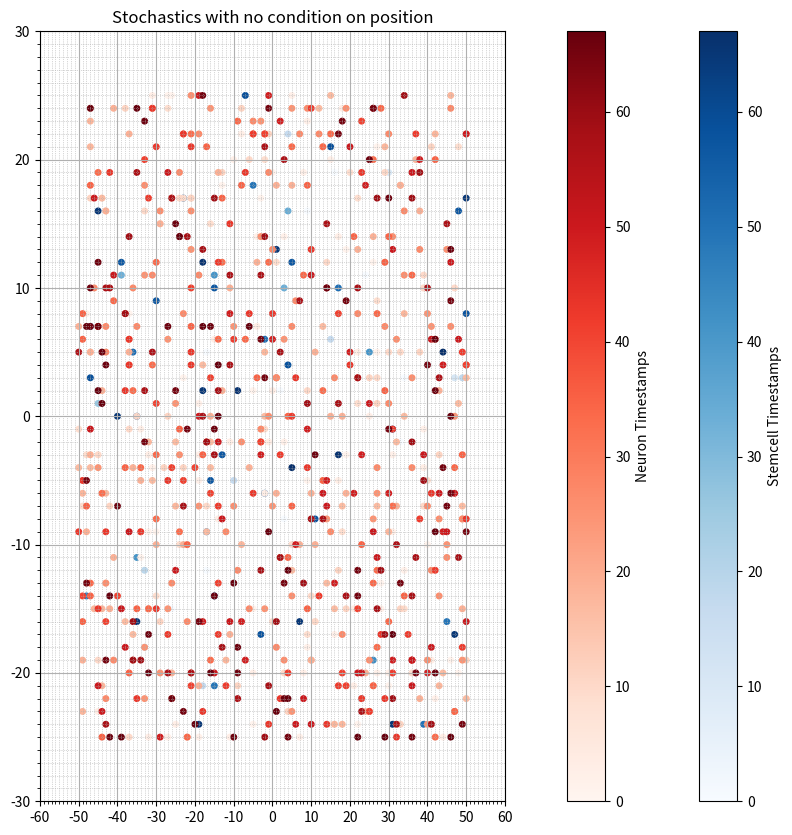

Generate this figure with matplotlib:
# -*- coding: utf-8 -*-
"""1_stochasticity_without_conditioning_positionv2_4scenarios_Sctag_colored.ipynb

Automatically generated by Colaboratory.

Original file is located at
    https://colab.research.google.com/<link-removed>
"""

# Load packages
import pandas as pd
import seaborn as sns
import numpy as np
#Import functions to add secuences
from statistics import median
from math import isnan
from itertools import filterfalse
#Import functions to more stats
import math
import statistics
#Import functions to add secuences
from numpy import random
from statistics import median
from math import sqrt
from math import isnan
from itertools import filterfalse
from pandas._libs.algos import is_monotonic
import random
import copy
import numpy as np
#Import functions to create the figure
import seaborn as sns
import matplotlib.pyplot as plt
from matplotlib.ticker import MultipleLocator
from matplotlib.colors import ListedColormap
from matplotlib.colors import LinearSegmentedColormap

# Constants representing initial cellular conditions
N_initial = 100
N_initial_stemcells = int(0.99 * N_initial)
N_initial_neurons = int(0.01 * N_initial)

xgrid = list(range(-60, 61))
ygrid = list(range(-30, 31))

xgrid_creation = list(range(-50, 51))
ygrid_creation = list(range(-25, 26))

# Initial cell positions
Cells = []
for i in range(N_initial_stemcells):
    Cells.append(['stemcell', np.random.choice(xgrid_creation), np.random.choice(ygrid_creation),0,random.choice(['L','M','N'])])
for i in range(N_initial_neurons):
    Cells.append(['neuron', np.random.choice(xgrid_creation), np.random.choice(ygrid_creation),0])

time_steps = 72 #real time
w=int((time_steps)/8) #timecycle of differentiation

initial_cells = (Cells)
print (initial_cells)

# Dice roll function to simulate stochasticity in cell behavior

def roll_dice():
    return random.randint(1, 6)

total_stemcells = N_initial_stemcells
total_neurons = N_initial_neurons


l=[1]                               #associated list of timepoints for division of group "L" "M" "N"
m=[2]
n=[3]


for i in range(1, w):
   l.append(i*8+l[0])
   m.append(i*8+m[0])
   n.append(i*8+n[0])

print(l)
print(m)
print(n)

for i in range(time_steps):                 #selecting timepoints for execution

 if i in l:
      q ='L'
 elif i in m:
      q ='M'
 elif i in n:
      q ='N'
 else:
      q='U'

 for z in Cells:
     if 'neuron' in z:
        continue
     elif z[0]=='stemcell' and z[4]==q:
        dice_result = roll_dice()
        if dice_result in [1]:
           Cells.append(['stemcell', np.random.choice(xgrid_creation), np.random.choice(ygrid_creation),i,q])
        elif dice_result in [2]:
           Cells.append(['neuron', np.random.choice(xgrid_creation), np.random.choice(ygrid_creation),i])
        elif dice_result in [3]:
           Cells.append(['neuron', np.random.choice(xgrid_creation), np.random.choice(ygrid_creation),i])
           Cells.append(['neuron', np.random.choice(xgrid_creation), np.random.choice(ygrid_creation),(i)])
           Cells.remove(z)
        elif dice_result in [4]:
           continue
        elif dice_result in [5]:
           v=random.randint(0, 1)
           if v==0:
             Cells.append(['stemcell', np.random.choice(xgrid_creation), np.random.choice(ygrid_creation),i,q])
           else:
             Cells.append(['neuron', np.random.choice(xgrid_creation), np.random.choice(ygrid_creation),i])
        elif dice_result in [6]:
           g=random.randint(0, 1)
           if g==0:
             Cells.append(['neuron', np.random.choice(xgrid_creation), np.random.choice(ygrid_creation),i])
             Cells.append(['neuron', np.random.choice(xgrid_creation), np.random.choice(ygrid_creation),(i)])
             Cells.remove(z)
           else:
            continue
     else:
        continue

  # Update the total counts for the next iteration
total_stemcells = len([cell for cell in Cells if cell[0] == 'stemcell'])
total_neurons = len([cell for cell in Cells if cell[0] == 'neuron'])

print(total_stemcells)
print(total_neurons)

# Print the final state of Cells after 1000 iterations
#print(Cells)
print(f"Number of neurons at timestep {i}: {len([cell for cell in Cells if cell[0] == 'neuron'])}")

final_cells = (Cells)
#print (final_cells)

total_cells= total_stemcells+ total_neurons
print(total_cells)
print(Cells)

# Extract q values from the cells and map to colors

q_to_value = {
    'L': 0.0,  # Start of gradient
    'M': 0.33,  # Somewhere in the middle
    'N': 0.66,  # Further along
    'U': 1.0   # End of gradient
}
values_stemcell = [q_to_value[cell[4]] for cell in Cells if cell[0] == 'stemcell']

if Cells[0] == "stemcell":
    cell_id = Cells[5]
else:  # it's a neuron
    cell_id = Cells[4]

# Create a custom colormap with your desired colors
colors = [(1, 0, 1), (0, 1, 0), (0, 0, 1), (1, 1, 0)]  # RGB for magenta, green, blue, and yellow
n_bins = [4]  # Discretizes the interpolation into bins
cmap_name = 'custom_div_cmap'
cm = LinearSegmentedColormap.from_list(cmap_name, colors, N=4)
colors_stemcell_gradient = cm(values_stemcell)

#Final grid dfinition
x_stemcell = [p[1] for p in Cells if p[0] == 'stemcell']
y_stemcell = [p[2] for p in Cells if p[0] == 'stemcell']

x_neuron = [p[1] for p in Cells if p[0] == 'neuron']
y_neuron = [p[2] for p in Cells if p[0] == 'neuron']

# Extract timestamps
timestamps_stemcell = [p[3] for p in Cells if p[0] == 'stemcell']
timestamps_neuron = [p[3] for p in Cells if p[0] == 'neuron']

# Create the figure and the subplot
fig, ax = plt.subplots(figsize=(10, 10))  # Using a square figure size

# Define the size of the square
square_size = 4

# Scatter plot of cell positions using timestamp values for color
# Here, the `c` parameter is used to pass the timestamp values. The `cmap` parameter defines the colormap to be used.
sc_stemcell = ax.scatter(x_stemcell, y_stemcell, c=timestamps_stemcell, cmap='Blues', label='Stemcells', s=square_size**2)
sc_neuron = ax.scatter(x_neuron, y_neuron, c=timestamps_neuron, cmap='Reds', label='Neurons', s=square_size**2)

# Adding colorbars
cbar_stemcell = fig.colorbar(sc_stemcell, ax=ax, orientation='vertical')
cbar_neuron = fig.colorbar(sc_neuron, ax=ax, orientation='vertical', pad=0.1)

cbar_stemcell.set_label('Stemcell Timestamps')
cbar_neuron.set_label('Neuron Timestamps')

# Scatter plot of cell positions
#ax.scatter(x_stemcell, y_stemcell, c=colors_stemcell_gradient, label='Stemcells', s=square_size**2)
#ax.scatter(x_neuron, y_neuron, c='red', label='Neurons', s=square_size**2)

# Set the limits of the plot
ax.set_xlim(-60, 60)
ax.set_ylim(-30, 30)

# Set the ticks of the axes
ticks_x = range(-60, 61, 10)
ticks_y = range(-30, 31, 10)
ax.set_xticks(ticks_x)
ax.set_yticks(ticks_y)

# Activate minor ticks
plt.minorticks_on()

# Set the location of the minor ticks at each integer
ax.xaxis.set_minor_locator(MultipleLocator(1))
ax.yaxis.set_minor_locator(MultipleLocator(1))

# Adjust minor ticks on the grid
plt.grid(True)
plt.grid(which='minor', linestyle=':', linewidth='0.5')

# Show the legend
plt.title("Stochastics with no condition on position")


# Show the plot
plt.show()

